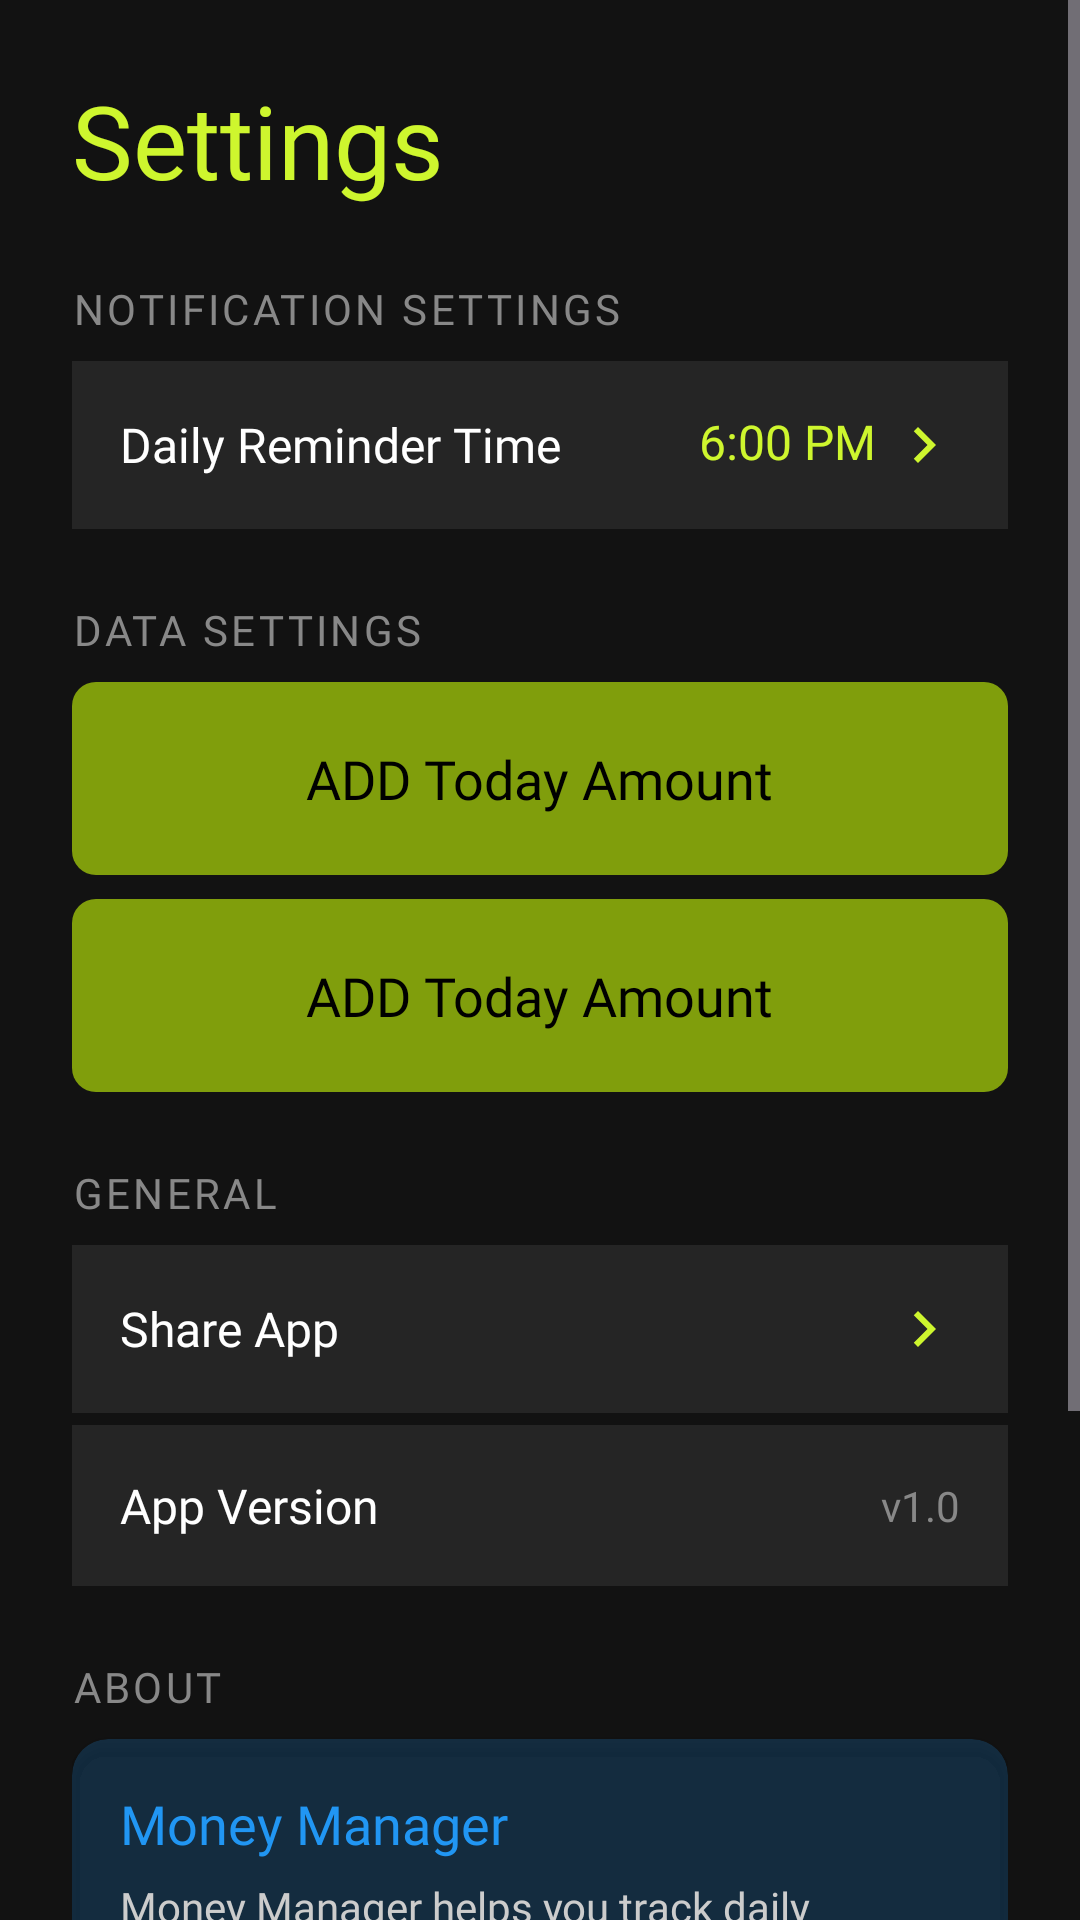

The Android layout XML behind this screen, and the referenced resources:
<!-- AndroidManifest.xml: application theme Theme.MoneyTracker -->
<!-- res/layout/activity_settings.xml -->
<?xml version="1.0" encoding="utf-8"?>
<ScrollView xmlns:android="http://schemas.android.com/apk/res/android"
    xmlns:tools="http://schemas.android.com/tools"
    android:id="@+id/main"
    android:layout_width="match_parent"
    android:layout_height="match_parent"
    tools:context=".page.Settings_Activity">

    <LinearLayout
        android:layout_width="match_parent"
        android:layout_height="wrap_content"
        android:orientation="vertical"
        android:padding="24dp">

        
        <TextView
            android:layout_width="wrap_content"
            android:layout_height="wrap_content"
            android:text="@string/settings_title"
            android:textColor="@color/colorPrimary"
            android:textSize="34sp"
            android:fontFamily="@font/primary_bold"
            android:layout_marginBottom="24dp" />

        
        <TextView
            android:layout_width="wrap_content"
            android:layout_height="wrap_content"
            style="@style/SettingsSectionTitle"
            android:text="@string/notification_settings"
            android:layout_marginBottom="8dp" />

        <RelativeLayout
            android:id="@+id/notificationTimeRow"
            android:layout_width="match_parent"
            android:layout_height="wrap_content"
            android:background="@color/darkCard"
            android:padding="16dp"
            android:layout_marginBottom="4dp">

            <TextView
                android:layout_width="wrap_content"
                android:layout_height="wrap_content"
                android:layout_alignParentStart="true"
                android:layout_centerVertical="true"
                style="@style/SettingsRowLabel"
                android:text="@string/reminder_time" />

            <TextView
                android:id="@+id/notificationTimeValue"
                android:layout_width="wrap_content"
                android:layout_height="wrap_content"
                android:layout_alignParentEnd="true"
                android:layout_centerVertical="true"
                android:fontFamily="@font/primary_bold"
                android:text="6:00 PM"
                android:textColor="@color/colorPrimary"
                android:textSize="16sp"
                android:drawableEnd="@drawable/baseline_chevron_right_24"
                android:drawablePadding="4dp" />
        </RelativeLayout>

        
        <TextView
            android:layout_width="wrap_content"
            android:layout_height="wrap_content"
            style="@style/SettingsSectionTitle"
            android:text="@string/data_settings"
            android:layout_marginTop="20dp"
            android:layout_marginBottom="8dp" />

        <include layout="@layout/components_button_black_xxl"
            android:id="@+id/exportData"
            android:layout_width="match_parent"
            android:layout_height="wrap_content"
            android:layout_marginBottom="8dp" />

        <include layout="@layout/components_button_black_xxl"
            android:id="@+id/importData"
            android:layout_width="match_parent"
            android:layout_height="wrap_content"
            android:layout_marginBottom="4dp" />

        
        <TextView
            android:layout_width="wrap_content"
            android:layout_height="wrap_content"
            style="@style/SettingsSectionTitle"
            android:text="@string/general"
            android:layout_marginTop="20dp"
            android:layout_marginBottom="8dp" />

        <RelativeLayout
            android:id="@+id/shareAppRow"
            android:layout_width="match_parent"
            android:layout_height="wrap_content"
            android:background="@color/darkCard"
            android:padding="16dp"
            android:layout_marginBottom="4dp">

            <TextView
                android:layout_width="wrap_content"
                android:layout_height="wrap_content"
                android:layout_alignParentStart="true"
                android:layout_centerVertical="true"
                style="@style/SettingsRowLabel"
                android:text="@string/share_app" />

            <ImageView
                android:layout_width="24dp"
                android:layout_height="24dp"
                android:layout_alignParentEnd="true"
                android:layout_centerVertical="true"
                android:src="@drawable/baseline_chevron_right_24" />
        </RelativeLayout>

        <RelativeLayout
            android:layout_width="match_parent"
            android:layout_height="wrap_content"
            android:background="@color/darkCard"
            android:padding="16dp"
            android:layout_marginBottom="4dp">

            <TextView
                android:layout_width="wrap_content"
                android:layout_height="wrap_content"
                android:layout_alignParentStart="true"
                android:layout_centerVertical="true"
                style="@style/SettingsRowLabel"
                android:text="@string/app_version" />

            <TextView
                android:id="@+id/versionValue"
                android:layout_width="wrap_content"
                android:layout_height="wrap_content"
                android:layout_alignParentEnd="true"
                android:layout_centerVertical="true"
                android:fontFamily="@font/primary_bold"
                android:text="v1.0"
                android:textColor="@color/gray500"
                android:textSize="14sp" />
        </RelativeLayout>

        
        <TextView
            android:layout_width="wrap_content"
            android:layout_height="wrap_content"
            style="@style/SettingsSectionTitle"
            android:text="@string/about"
            android:layout_marginTop="20dp"
            android:layout_marginBottom="8dp" />

        <androidx.cardview.widget.CardView
            android:layout_width="match_parent"
            android:layout_height="wrap_content"
            android:layout_marginBottom="8dp"
            xmlns:card_view="http://schemas.android.com/apk/res-auto"
            card_view:cardCornerRadius="12dp"
            card_view:cardElevation="2dp"
            android:backgroundTint="@color/accentBlueSoft">

            <LinearLayout
                android:layout_width="match_parent"
                android:layout_height="wrap_content"
                android:orientation="vertical"
                android:padding="16dp">

                <TextView
                    android:layout_width="wrap_content"
                    android:layout_height="wrap_content"
                    android:fontFamily="@font/primary_bold"
                    android:text="Money Manager"
                    android:textColor="@color/accentBlue"
                    android:textSize="18sp" />

                <TextView
                    android:layout_width="wrap_content"
                    android:layout_height="wrap_content"
                    android:layout_marginTop="6dp"
                    android:fontFamily="@font/primary_regular"
                    android:text="@string/about_description"
                    android:textColor="@color/gray700"
                    android:textSize="14sp"
                    android:lineSpacingMultiplier="1.3" />
            </LinearLayout>
        </androidx.cardview.widget.CardView>

        
        <TextView
            android:layout_width="wrap_content"
            android:layout_height="wrap_content"
            style="@style/SettingsSectionTitle"
            android:text="Danger Zone"
            android:textColor="@color/accentRed"
            android:layout_marginTop="20dp"
            android:layout_marginBottom="8dp" />

        <RelativeLayout
            android:id="@+id/clearDataRow"
            android:layout_width="match_parent"
            android:layout_height="wrap_content"
            android:background="@color/darkCard"
            android:padding="16dp">

            <TextView
                android:layout_width="wrap_content"
                android:layout_height="wrap_content"
                android:layout_alignParentStart="true"
                android:layout_centerVertical="true"
                android:fontFamily="@font/primary_medium"
                android:text="@string/clear_all_data"
                android:textColor="@color/accentRed"
                android:textSize="16sp" />

            <ImageView
                android:layout_width="24dp"
                android:layout_height="24dp"
                android:layout_alignParentEnd="true"
                android:layout_centerVertical="true"
                android:src="@drawable/baseline_chevron_right_24" />
        </RelativeLayout>

        
        <View
            android:layout_width="match_parent"
            android:layout_height="32dp" />

    </LinearLayout>
</ScrollView>
<!-- res/layout/components_button_black_xxl.xml (included above) -->
<?xml version="1.0" encoding="utf-8"?>
<RelativeLayout xmlns:android="http://schemas.android.com/apk/res/android"
    android:layout_width="match_parent"
    android:layout_height="wrap_content"
    android:background="@drawable/component_rounded_primary_rectangle"
    >

        <TextView
            android:layout_centerInParent="true"
            android:layout_margin="20dp"
            android:layout_width="wrap_content"
            android:fontFamily="@font/primary_bold"
            android:textColor="@color/colorOnPrimary"
            android:textSize="18sp"
            android:id="@+id/label"
            android:layout_height="wrap_content"
            android:text="ADD Today Amount"/>

</RelativeLayout>
<!-- resources referenced by this layout -->
<resources>
  <color name="accentBlue">#2196F3</color>
  <color name="accentBlueSoft">#332196F3</color>
  <color name="accentRed">#E53935</color>
  <color name="colorOnPrimary">#000000</color>
  <color name="colorPrimary">#CEF62E</color>
  <color name="darkCard">#252525</color>
  <color name="gray500">#888888</color>
  <color name="gray700">#CCCCCC</color>
  <!-- drawable baseline_chevron_right_24 (drawable) -->
  <vector xmlns:android="http://schemas.android.com/apk/res/android" android:height="24dp" android:tint="@color/colorPrimary" android:viewportHeight="24" android:viewportWidth="24" android:width="24dp">
        
      <path android:fillColor="@android:color/white" android:pathData="M10,6L8.59,7.41 13.17,12l-4.58,4.59L10,18l6,-6z"/>
      
  </vector>
  <!-- drawable component_rounded_primary_rectangle (drawable) -->
  <?xml version="1.0" encoding="utf-8"?>
  <shape xmlns:android="http://schemas.android.com/apk/res/android"
      android:shape="rectangle">
      <solid android:color="@color/colorPrimaryVariant" />
      <corners android:radius="8dp" />
  </shape>
  <string name="about">About</string>
  <string name="about_description">Money Manager helps you track daily expenses, investments, and loans. Built with ❤ by ROXs Dev.</string>
  <string name="app_version">App Version</string>
  <string name="clear_all_data">Clear All Data</string>
  <string name="data_settings">Data Settings</string>
  <string name="general">General</string>
  <string name="notification_settings">Notification Settings</string>
  <string name="reminder_time">Daily Reminder Time</string>
  <string name="settings_title">Settings</string>
  <string name="share_app">Share App</string>
  <style name="SettingsRowLabel">
          <item name="android:textSize">16sp</item>
          <item name="android:fontFamily">@font/primary_medium</item>
          <item name="android:textColor">@color/white</item>
      </style>
  <style name="SettingsSectionTitle">
          <item name="android:textSize">14sp</item>
          <item name="android:fontFamily">@font/primary_bold</item>
          <item name="android:textColor">@color/gray500</item>
          <item name="android:textAllCaps">true</item>
          <item name="android:letterSpacing">0.08</item>
      </style>
  <style name="Theme.MoneyTracker" parent="Base.Theme.MoneyTracker" />
  <color name="colorPrimaryVariant">#809E0C</color>
  <color name="white">#FFFFFFFF</color>
  <style name="Base.Theme.MoneyTracker" parent="Theme.Material3.Dark.NoActionBar">
          <item name="colorPrimary">@color/colorPrimary</item>
          <item name="colorOnPrimary">@color/colorOnPrimary</item>
          <item name="colorSecondary">@color/colorSecondary</item>
          <item name="android:colorBackground">@color/darkBg</item>
          <item name="colorSurface">@color/darkSurface</item>
          <item name="colorOnSurface">@color/white</item>
          <item name="android:textColor">@color/white</item>
          <item name="android:statusBarColor">@color/darkBg</item>
      </style>
  <color name="colorSecondary">#7ACEF62E</color>
  <color name="darkBg">#121212</color>
  <color name="darkSurface">#1E1E1E</color>
</resources>
